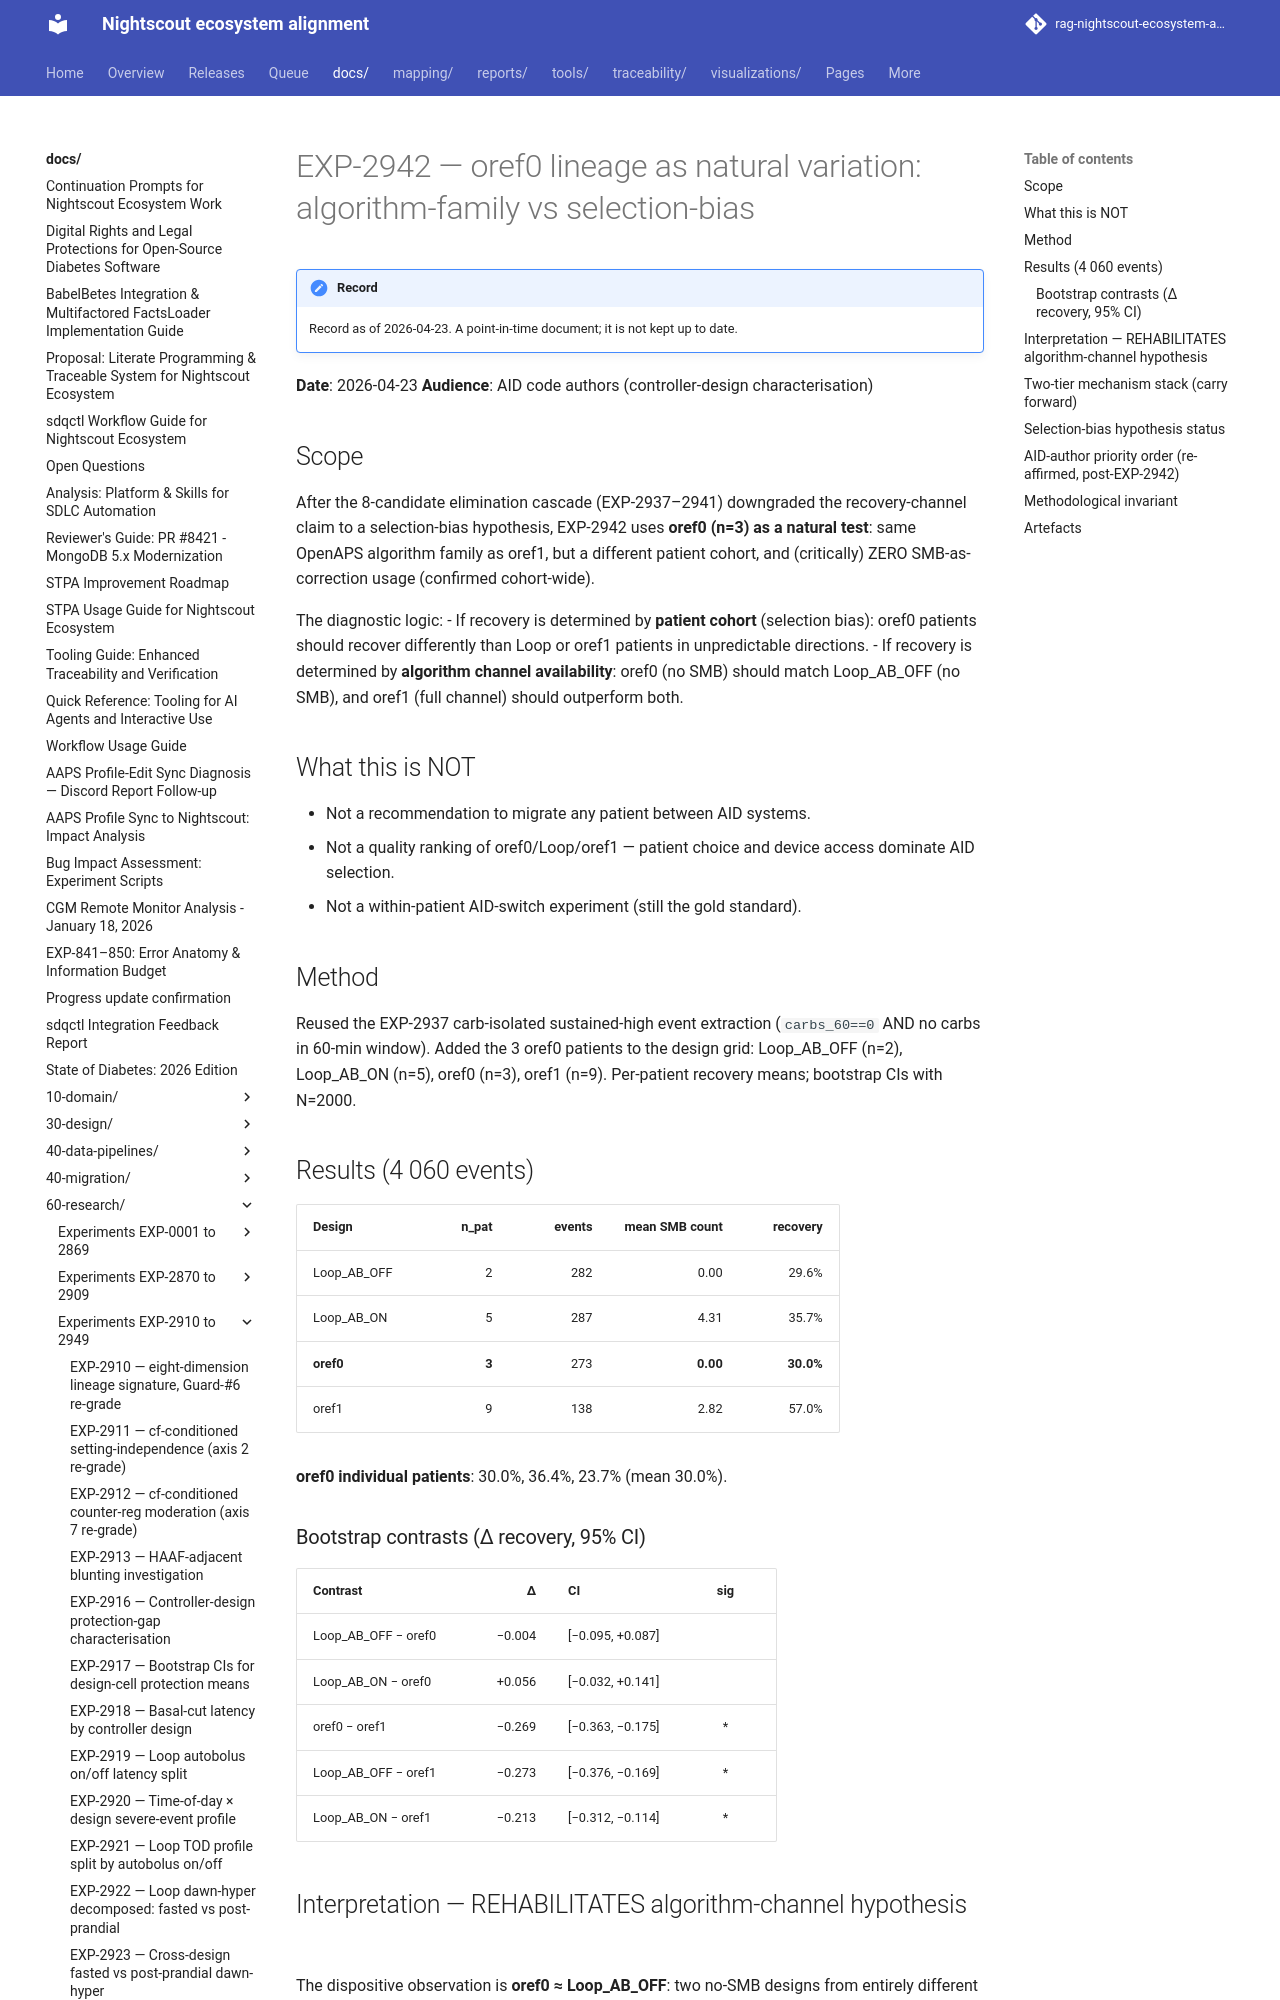

repository: bewest/rag-nightscout-ecosystem-alignment · page: docs/60-research/exp-2942-oref0-natural-2026-04-23.html · generator: mkdocs

# EXP-2942 — oref0 lineage as natural variation: algorithm-family vs selection-bias

**Date**: 2026-04-23
**Audience**: AID code authors (controller-design characterisation)

## Scope

After the 8-candidate elimination cascade (EXP-2937–2941) downgraded the
recovery-channel claim to a selection-bias hypothesis, EXP-2942 uses
**oref0 (n=3) as a natural test**: same OpenAPS algorithm family as
oref1, but a different patient cohort, and (critically) ZERO
SMB-as-correction usage (confirmed cohort-wide).

The diagnostic logic:
- If recovery is determined by **patient cohort** (selection bias):
  oref0 patients should recover differently than Loop or oref1 patients
  in unpredictable directions.
- If recovery is determined by **algorithm channel availability**:
  oref0 (no SMB) should match Loop_AB_OFF (no SMB), and oref1 (full
  channel) should outperform both.

## What this is NOT

- Not a recommendation to migrate any patient between AID systems.
- Not a quality ranking of oref0/Loop/oref1 — patient choice and
  device access dominate AID selection.
- Not a within-patient AID-switch experiment (still the gold standard).

## Method

Reused the EXP-2937 carb-isolated sustained-high event extraction
(`carbs_60==0` AND no carbs in 60-min window). Added the 3 oref0
patients to the design grid: Loop_AB_OFF (n=2), Loop_AB_ON (n=5),
oref0 (n=3), oref1 (n=9). Per-patient recovery means; bootstrap CIs
with N=2000.

## Results (4 060 events)

| Design       | n_pat | events | mean SMB count | recovery |
|--------------|------:|-------:|---------------:|---------:|
| Loop_AB_OFF  |   2   |   282  |       0.00     |   29.6%  |
| Loop_AB_ON   |   5   |   287  |       4.31     |   35.7%  |
| **oref0**    | **3** |   273  |     **0.00**   | **30.0%**|
| oref1        |   9   |   138  |       2.82     |   57.0%  |

**oref0 individual patients**: 30.0%, 36.4%, 23.7% (mean 30.0%).
